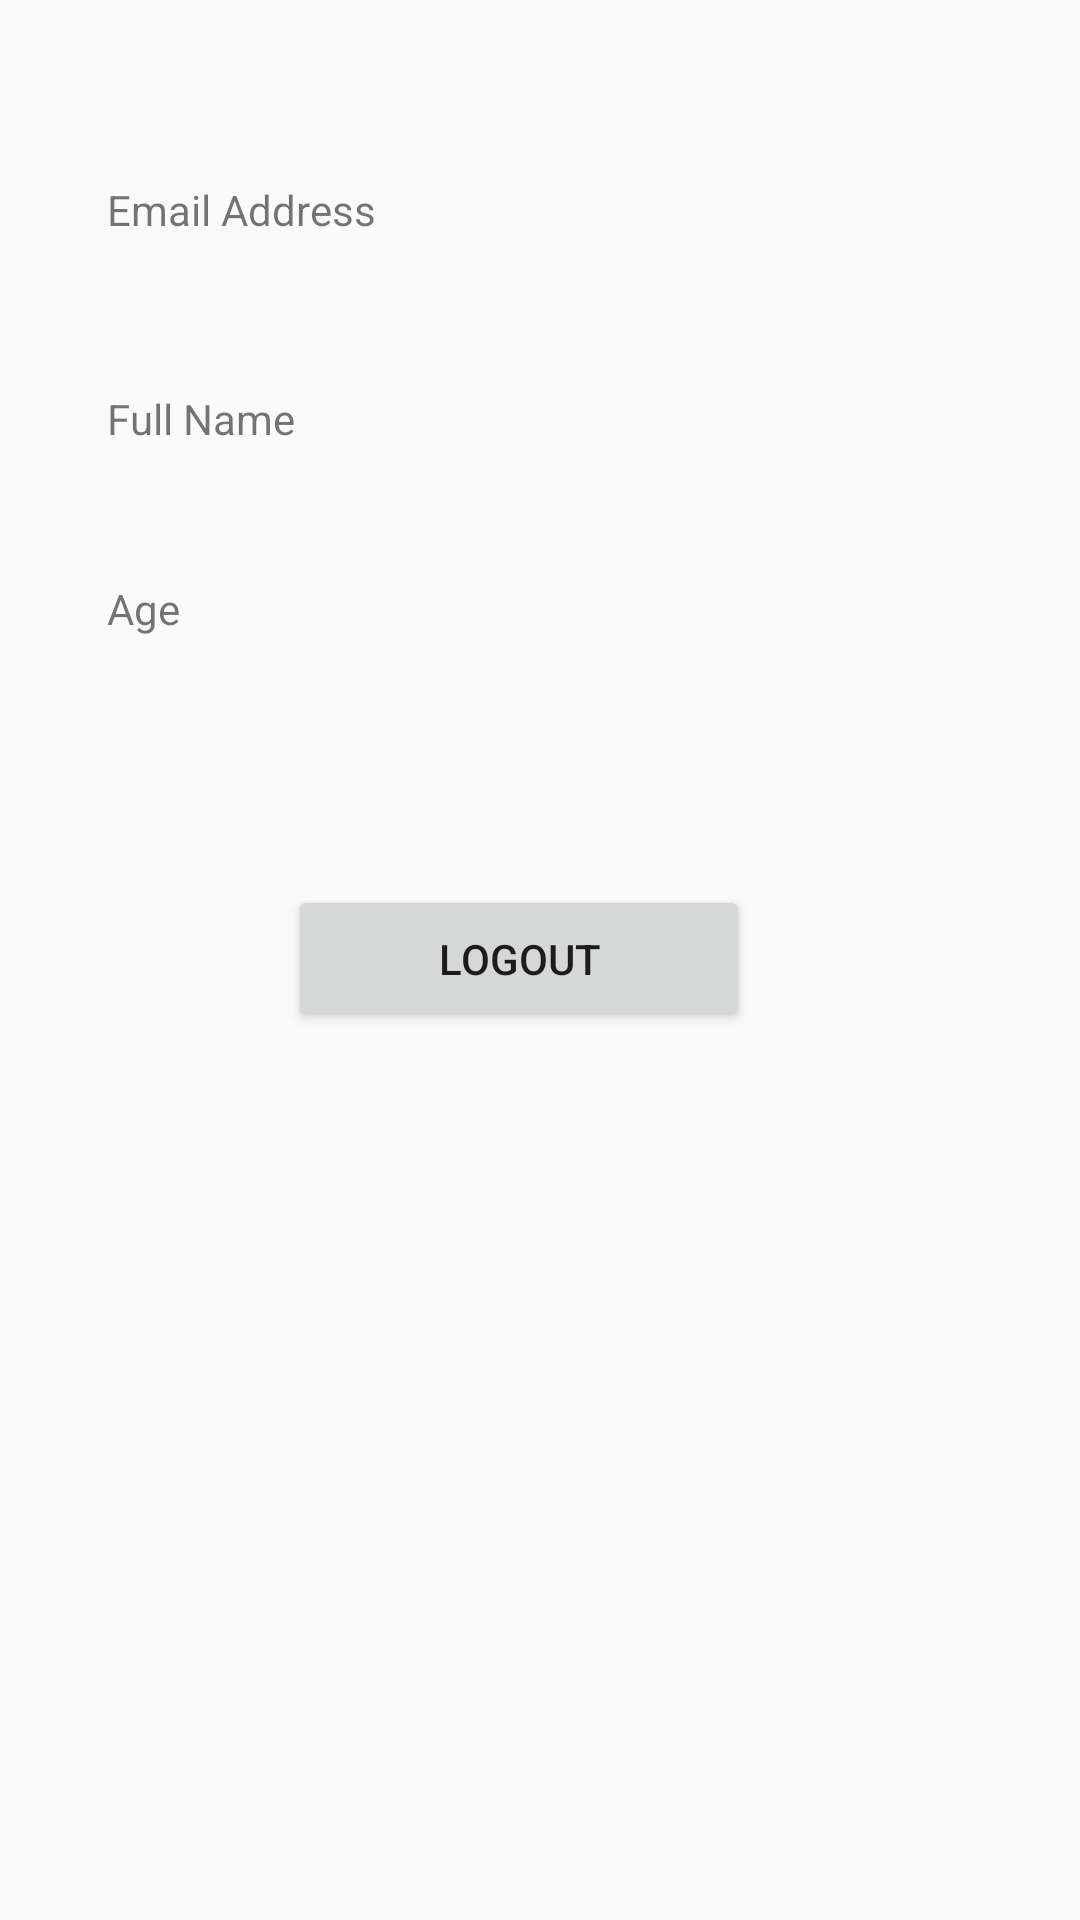

The Android layout XML behind this screen, and the referenced resources:
<!-- AndroidManifest.xml: application theme Theme.FirebaseTest -->
<!-- res/layout/activity_profile.xml -->
<?xml version="1.0" encoding="utf-8"?>
<androidx.constraintlayout.widget.ConstraintLayout xmlns:android="http://schemas.android.com/apk/res/android"
    xmlns:app="http://schemas.android.com/apk/res-auto"
    xmlns:tools="http://schemas.android.com/tools"
    android:layout_width="match_parent"
    android:layout_height="match_parent"
    tools:context=".Profile"
    tools:layout_editor_absoluteX="-1dp"
    tools:layout_editor_absoluteY="2dp">

    <Button
        android:id="@+id/logout"
        android:layout_width="154dp"
        android:layout_height="49dp"
        android:text="Logout"
        app:layout_constraintBottom_toBottomOf="parent"
        app:layout_constraintEnd_toEndOf="parent"
        app:layout_constraintHorizontal_bias="0.466"
        app:layout_constraintStart_toStartOf="parent"
        app:layout_constraintTop_toTopOf="parent"
        app:layout_constraintVertical_bias="0.499" />

    <TextView
        android:id="@+id/profile_textview_emailTitle"
        android:layout_width="105dp"
        android:layout_height="41dp"
        android:text="Email Address"
        app:layout_constraintBottom_toBottomOf="parent"
        app:layout_constraintEnd_toEndOf="parent"
        app:layout_constraintHorizontal_bias="0.14"
        app:layout_constraintStart_toStartOf="parent"
        app:layout_constraintTop_toTopOf="parent"
        app:layout_constraintVertical_bias="0.101" />

    <TextView
        android:id="@+id/profile_textview_email"
        android:layout_width="189dp"
        android:layout_height="39dp"
        app:layout_constraintBottom_toBottomOf="parent"
        app:layout_constraintEnd_toEndOf="parent"
        app:layout_constraintHorizontal_bias="1.0"
        app:layout_constraintStart_toStartOf="parent"
        app:layout_constraintTop_toTopOf="parent"
        app:layout_constraintVertical_bias="0.101" />

    <TextView
        android:id="@+id/profile_textview_fullNameTitle"
        android:layout_width="105dp"
        android:layout_height="41dp"
        android:text="Full Name"
        app:layout_constraintBottom_toBottomOf="parent"
        app:layout_constraintEnd_toEndOf="parent"
        app:layout_constraintHorizontal_bias="0.14"
        app:layout_constraintStart_toStartOf="parent"
        app:layout_constraintTop_toTopOf="parent"
        app:layout_constraintVertical_bias="0.217" />

    <TextView
        android:id="@+id/profile_textview_fullName"
        android:layout_width="187dp"
        android:layout_height="37dp"
        app:layout_constraintBottom_toBottomOf="parent"
        app:layout_constraintEnd_toEndOf="parent"
        app:layout_constraintHorizontal_bias="1.0"
        app:layout_constraintStart_toStartOf="parent"
        app:layout_constraintTop_toTopOf="parent"
        app:layout_constraintVertical_bias="0.216" />

    <TextView
        android:id="@+id/profile_textview_ageTitle"
        android:layout_width="105dp"
        android:layout_height="41dp"
        android:text="Age"
        app:layout_constraintBottom_toBottomOf="parent"
        app:layout_constraintEnd_toEndOf="parent"
        app:layout_constraintHorizontal_bias="0.14"
        app:layout_constraintStart_toStartOf="parent"
        app:layout_constraintTop_toTopOf="parent"
        app:layout_constraintVertical_bias="0.323" />

    <TextView
        android:id="@+id/profile_textview_age"
        android:layout_width="105dp"
        android:layout_height="41dp"
        app:layout_constraintBottom_toBottomOf="parent"
        app:layout_constraintEnd_toEndOf="parent"
        app:layout_constraintHorizontal_bias="0.725"
        app:layout_constraintStart_toStartOf="parent"
        app:layout_constraintTop_toTopOf="parent"
        app:layout_constraintVertical_bias="0.323" />
</androidx.constraintlayout.widget.ConstraintLayout>
<!-- resources referenced by this layout -->
<resources>
  <style name="Theme.FirebaseTest" parent="Theme.AppCompat.DayNight.DarkActionBar">
          
          <item name="colorPrimary">@color/purple_500</item>
          <item name="colorPrimaryVariant">@color/purple_700</item>
          <item name="colorOnPrimary">@color/white</item>
          
          <item name="colorSecondary">@color/teal_200</item>
          <item name="colorSecondaryVariant">@color/teal_700</item>
          <item name="colorOnSecondary">@color/black</item>
          
          <item name="android:statusBarColor" tools:targetApi="l">?attr/colorPrimaryVariant</item>
          
      </style>
  <!-- not gathered from this repository: default colours our renderer supplied (Android Studio template values) -->
  <color name="purple_500">#FF6200EE</color>
  <color name="purple_700">#FF3700B3</color>
  <color name="teal_200">#FF03DAC5</color>
  <color name="teal_700">#FF018786</color>
  <color name="black">#FF000000</color>
  <color name="white">#FFFFFFFF</color>
</resources>
